Dataset: cleaned_data (GitHub, Bloggera/Parthenium_Weed_Detection). Classes: negative - no parthenium, parthenium weed.

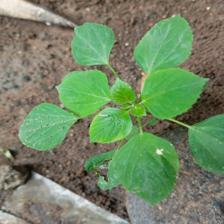
Label: negative - no parthenium

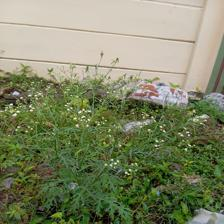
Label: parthenium weed

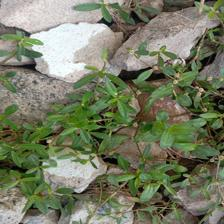
Label: negative - no parthenium

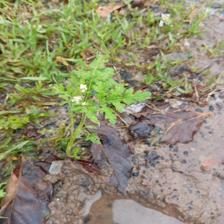
Label: parthenium weed

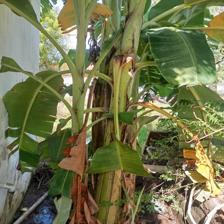
Label: negative - no parthenium

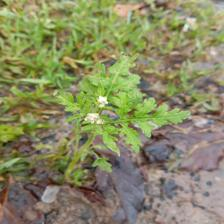
Label: parthenium weed
